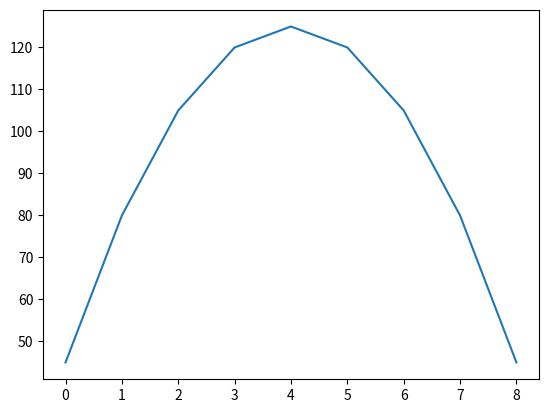

Python code for this plot:
import numpy
import matplotlib.pyplot as plt

K = numpy.array([
    [2, -1, 0, 0, 0, 0, 0, 0, 0],
    [-1, 2, -1, 0, 0, 0, 0, 0, 0],
    [0, -1, 2, -1, 0, 0, 0, 0, 0],
    [0, 0, -1, 2, -1, 0, 0, 0, 0],
    [0, 0, 0, -1, 2, -1, 0, 0, 0],
    [0, 0, 0, 0, -1, 2, -1, 0, 0],
    [0, 0, 0, 0, 0, -1, 2, -1, 0],
    [0, 0, 0, 0, 0, 0, -1, 2, -1],
    [0, 0, 0, 0, 0, 0, 0, -1, 2],
    ])
b = numpy.array([10 for _ in range(9)])

ans = numpy.linalg.solve(K, b)
print('answer: ')
print(ans)

plt.plot(ans)
plt.show()
